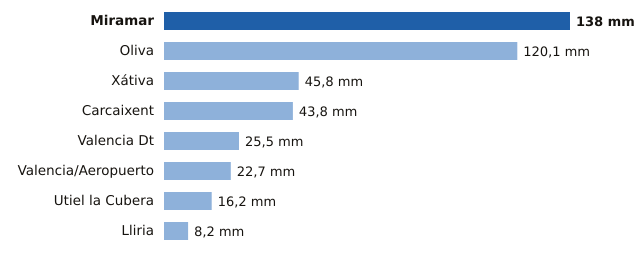

The table this chart was drawn from, first rows:
estacion, provincia, mm
Miramar, Valencia, 138.0
Oliva, Valencia, 120.1
Xátiva, Valencia, 45.8
Carcaixent, Valencia, 43.8
Valencia Dt, Valencia, 25.5
Valencia/Aeropuerto, Valencia, 22.7
Utiel la Cubera, Valencia, 16.2
Lliria, Valencia, 8.2
